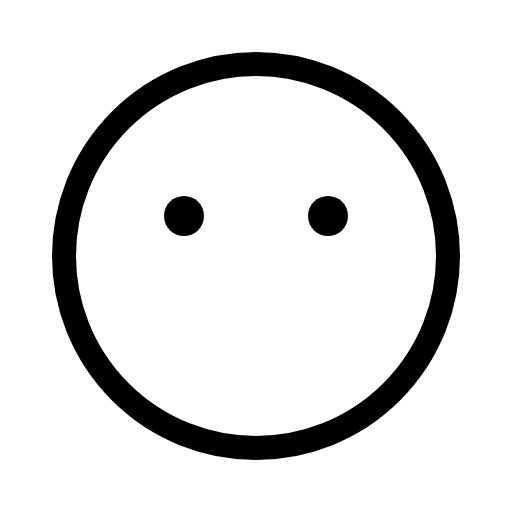
t = 0.00 s
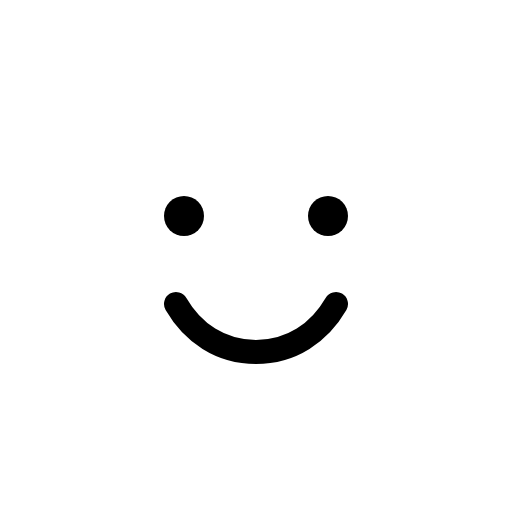
t = 0.30 s
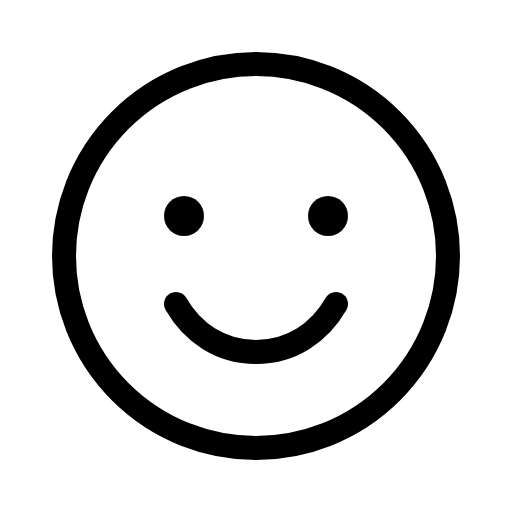
t = 0.68 s
t = 1.05 s: frame unchanged from t = 0.68 s, image omitted
t = 1.43 s: frame unchanged from t = 0.68 s, image omitted

The animated SVG that drew these frames (rendered in a browser with its animation timeline set to each time). Animation: 1 CSS @keyframes rule; one cycle of 1.80 s, repeats indefinitely.

<svg xmlns="http://www.w3.org/2000/svg" viewBox="0 0 256 256">
  <style>
    .draw-line {
      stroke-dasharray: 2000;
      stroke-dashoffset: 0;
    }
    svg:hover .draw-line {
      animation: phosphor-draw-in 1.5s ease-in-out infinite alternate;
    }
    @keyframes phosphor-draw-in {
      0%   { stroke-dashoffset: 2000; }
      100% { stroke-dashoffset: 0; }
    }
  </style><rect width="256" height="256" fill="none"/><path d="M168,152c-8.3,14.35-22.23,24-40,24s-31.7-9.65-40-24" fill="none" stroke="currentColor" stroke-linecap="round" stroke-linejoin="round" stroke-width="12" class="draw-line" pathLength="1" style="animation-delay: 0s"/><circle cx="128" cy="128" r="96" fill="none" stroke="currentColor" stroke-linecap="round" stroke-linejoin="round" stroke-width="12" class="draw-line" pathLength="1" style="animation-delay: 0.3s"/><circle cx="92" cy="108" r="10"/><circle cx="164" cy="108" r="10"/></svg>
